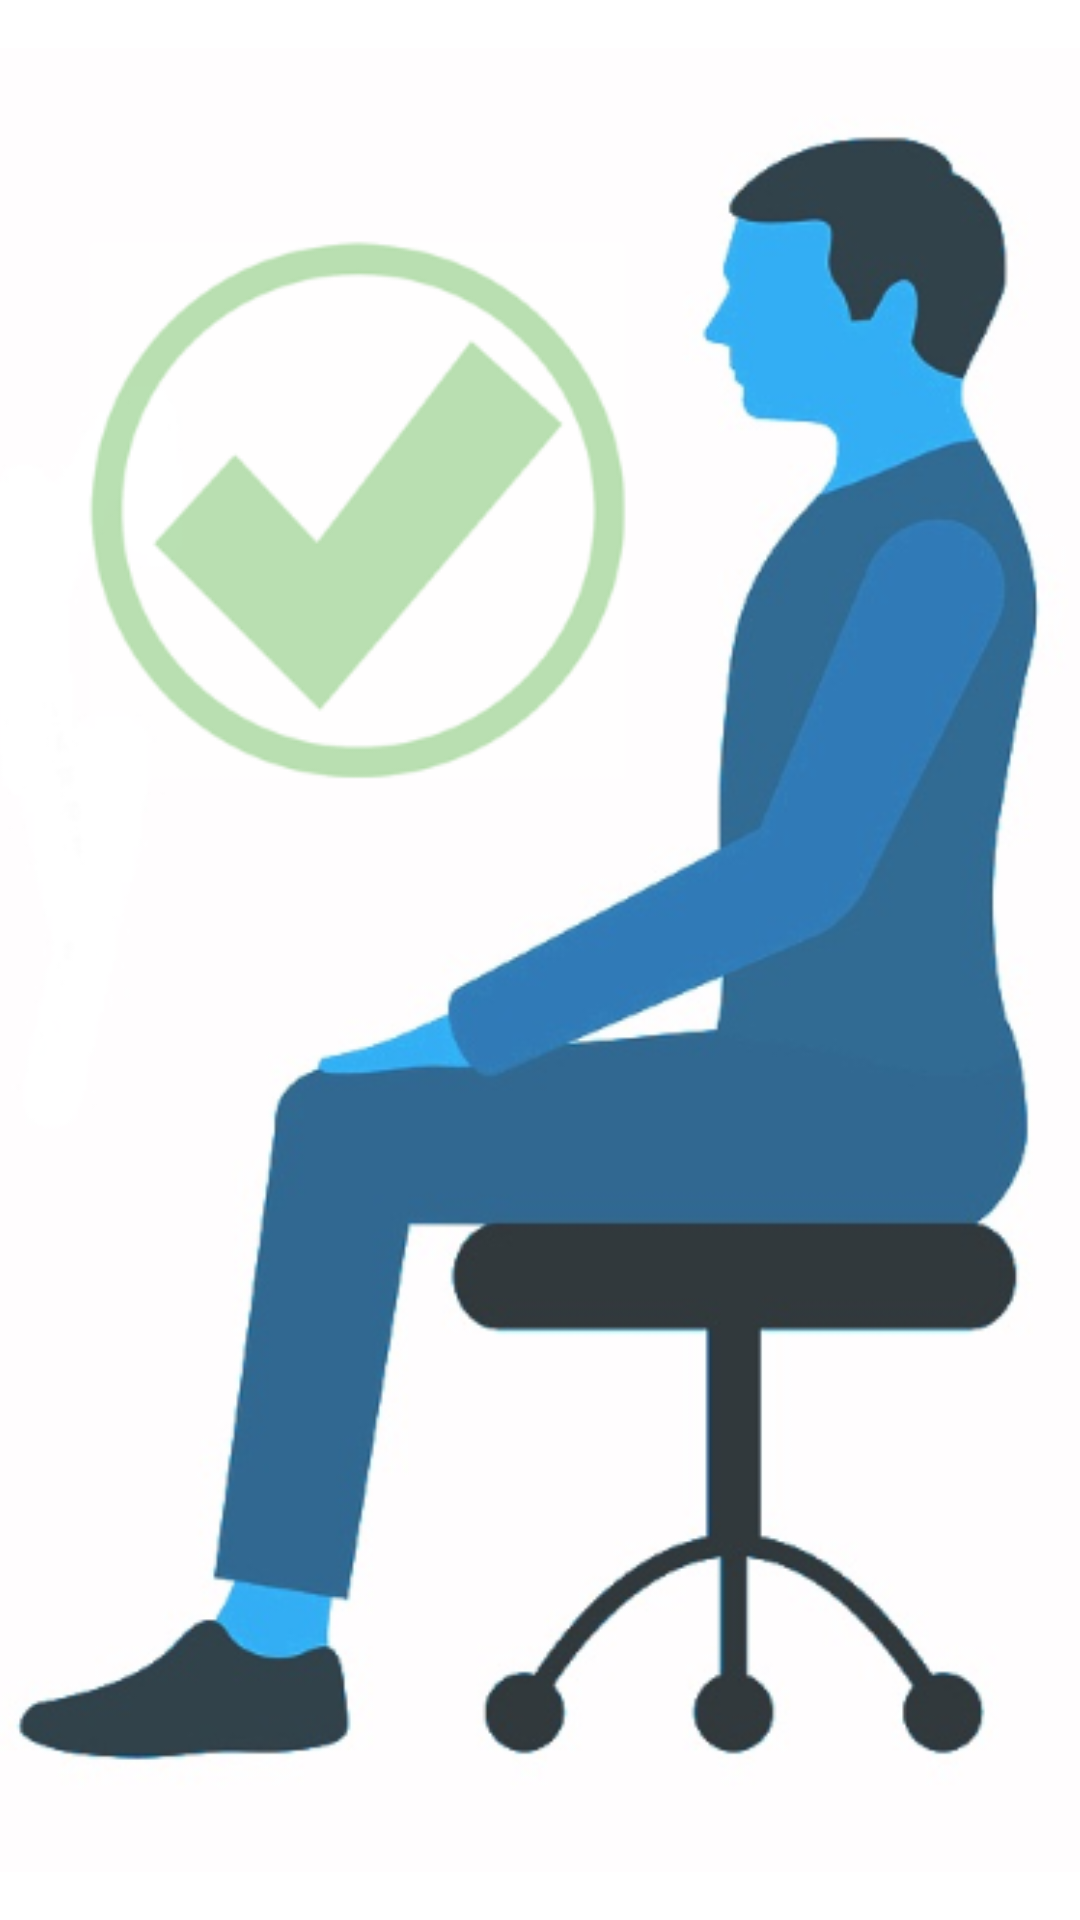

Write the Android layout XML for this screen, with the resource values it uses.
<!-- AndroidManifest.xml: application theme AppBase -->
<!-- res/layout/activity_splash.xml -->
<?xml version="1.0" encoding="utf-8"?>
<androidx.constraintlayout.widget.ConstraintLayout xmlns:android="http://schemas.android.com/apk/res/android"
    xmlns:app="http://schemas.android.com/apk/res-auto"
    xmlns:tools="http://schemas.android.com/tools"
    android:layout_width="match_parent"
    android:layout_height="match_parent"
    tools:context=".views.SplashActivity">

    <ImageView
        android:id="@+id/imageSplash"
        android:layout_width="match_parent"
        android:layout_height="match_parent"
        android:padding="16dp"
        android:background="#ffff"
        android:scaleType="centerCrop"
        android:src="@drawable/imagemsplash"/>

</androidx.constraintlayout.widget.ConstraintLayout>
<!-- resources referenced by this layout -->
<resources>
  <!-- drawable imagemsplash: png bitmap (drawable-hdpi, 34787 bytes) -->
  <style name="AppBase" parent="Theme.AppCompat.Light.DarkActionBar">
          <item name="colorPrimary">@color/primaryColor</item>
          <item name="colorPrimaryDark">@color/primaryDarkColor</item>
          <item name="colorAccent">@color/primaryLightColor</item>
          <item name="android:textColor">@color/primaryTextColor</item>
  
      </style>
  <color name="primaryColor">#63bf7f</color>
  <color name="primaryDarkColor">#2f8e52</color>
  <color name="primaryLightColor">#95f2af
  
  </color>
  <color name="primaryTextColor">#000000</color>
</resources>
